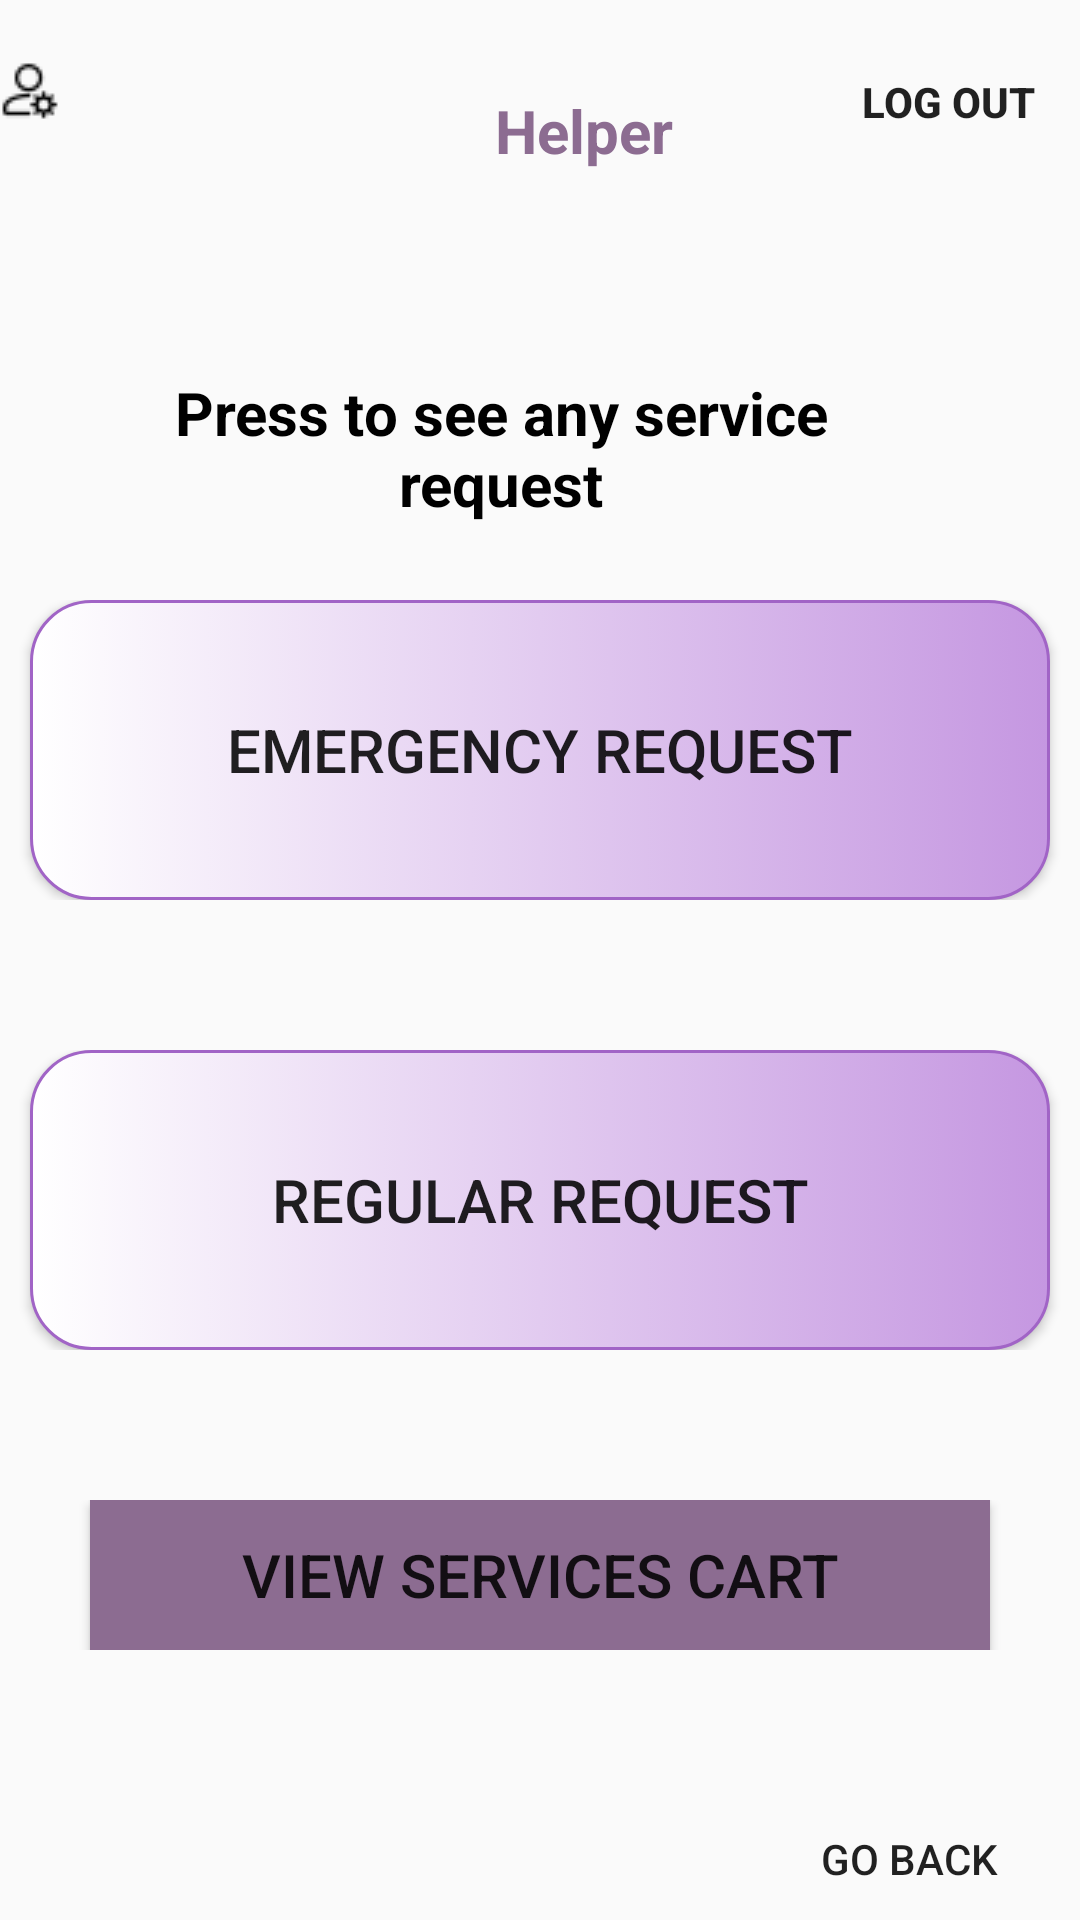

This screen was rendered from an Android layout file. Write that file and the resources it references.
<!-- AndroidManifest.xml: application theme Theme.UberClone -->
<!-- res/layout/activity_helper_dashboard.xml -->
<?xml version="1.0" encoding="utf-8"?>
<RelativeLayout
    xmlns:android="http://schemas.android.com/apk/res/android"
    xmlns:tools="http://schemas.android.com/tools"
    xmlns:app="http://schemas.android.com/apk/res-auto"
    android:layout_width="match_parent"
    android:layout_height="match_parent"
    tools:context=".HelperDashBoard"
   >
    <Button android:layout_width="74dp" android:layout_height="41dp"
        android:layout_alignParentLeft="true"
        android:id="@+id/customerSettings"
        android:layout_marginTop="10dp"
        android:background="@color/quantum_purple100"
        android:drawableLeft="@drawable/setting"
        android:drawablePadding="4dp"


        />
    <Button android:layout_width="wrap_content" android:layout_height="wrap_content"
        android:id="@+id/logout"
        android:text="Log Out"
        android:textStyle="bold"
        android:background="@color/quantum_purple100"
        android:layout_marginTop="10dp"
        android:layout_alignParentRight="true"

        />

    <TextView
        android:id="@+id/txtshow"
        android:layout_width="wrap_content"
        android:layout_height="wrap_content"
        android:layout_alignParentStart="true"
        android:layout_marginStart="165dp"
        android:layout_marginTop="30dp"
        android:gravity="center"
        android:text="Helper"
        android:textColor="@color/primary_light"
        android:textSize="20dp"
        android:textStyle="bold" />

    <LinearLayout
        android:layout_width="match_parent"
        android:layout_height="wrap_content"
        android:layout_marginTop="124dp"
        android:layout_marginEnd="50dp"
        android:layout_marginStart="24dp"
        android:layout_marginBottom="36dp"
        android:orientation="horizontal"
        >
        <TextView
            android:id="@+id/Ask"
            android:layout_width="wrap_content"
            android:layout_height="wrap_content"
            android:layout_weight="1"
            android:text="Press to see any service request"
            android:gravity="center"
            android:textColor="@color/black"
            android:textSize="20sp"
            android:textStyle="bold"
            >

        </TextView>


    </LinearLayout>




    <LinearLayout
        android:layout_width="match_parent"
        android:layout_height="wrap_content"
        android:layout_gravity="center_vertical|center_horizontal"
        android:gravity="center"
        android:orientation="horizontal"
        android:layout_marginStart="@dimen/places_autocomplete_prediction_secondary_text"
        android:layout_marginEnd="@dimen/places_autocomplete_prediction_secondary_text"
        android:layout_marginTop="200dp">


        <Button
            android:id="@+id/emergency"
            android:layout_width="340dp"
            android:layout_height="100dp"
            android:layout_gravity="center"
            android:layout_marginStart="@dimen/places_autocomplete_prediction_secondary_text"
            android:layout_marginEnd="@dimen/places_autocomplete_prediction_secondary_text"
            android:layout_marginTop="@dimen/places_autocomplete_prediction_secondary_text"
            android:layout_marginBottom="@dimen/places_autocomplete_prediction_secondary_text"

            android:background="@drawable/driver_click_bg"
            android:text="Emergency Request"
            android:textSize="20sp" />


    </LinearLayout>
    <LinearLayout
        android:layout_width="match_parent"
        android:layout_height="wrap_content"
        android:orientation="horizontal"
        android:gravity="center"
        android:layout_gravity="center_vertical|center_horizontal"
        android:layout_marginStart="@dimen/places_autocomplete_prediction_secondary_text"
        android:layout_marginEnd="@dimen/places_autocomplete_prediction_secondary_text"
        android:layout_marginTop="350dp">

        <Button
            android:id="@+id/regular"
            android:layout_width="340dp"
            android:layout_height="100dp"

            android:layout_marginBottom="@dimen/places_autocomplete_prediction_secondary_text"
            android:layout_marginTop="@dimen/places_autocomplete_prediction_secondary_text"
            android:layout_marginStart="@dimen/places_autocomplete_prediction_secondary_text"
            android:layout_marginEnd="@dimen/places_autocomplete_prediction_secondary_text"

            android:text="Regular Request"
            android:textSize="20sp"
            android:background="@drawable/driver_click_bg"/>

    </LinearLayout>
    <LinearLayout
        android:layout_width="match_parent"
        android:layout_height="wrap_content"
        android:orientation="horizontal"
        android:gravity="center"
        android:layout_gravity="center_vertical|center_horizontal"
        android:layout_marginStart="@dimen/places_autocomplete_prediction_secondary_text"
        android:layout_marginEnd="@dimen/places_autocomplete_prediction_secondary_text"
        android:layout_marginTop="500dp">

        <Button
            android:id="@+id/serviceCart"
            android:layout_width="300dp"
            android:layout_height="50dp"
            android:text="View Services Cart"
            android:textSize="20sp"
            android:layout_marginBottom="@dimen/places_autocomplete_prediction_secondary_text"
            android:layout_marginTop="@dimen/places_autocomplete_prediction_secondary_text"
            android:layout_marginStart="@dimen/places_autocomplete_prediction_secondary_text"
            android:layout_marginEnd="@dimen/places_autocomplete_prediction_secondary_text"

            android:background="@color/primary_light"/>

    </LinearLayout>


    <Button android:layout_width="74dp" android:layout_height="41dp"
            android:layout_alignParentRight="true"
            android:layout_alignParentBottom="true"
            android:layout_marginStart="10dp"
            android:id="@+id/back"
            android:text="Go Back"
            android:background="@color/quantum_purple100"
            android:drawablePadding="4dp"


            android:translationX="-20dp"/>


</RelativeLayout>
<!-- resources referenced by this layout -->
<resources>
  <color name="black">#FF000000</color>
  <color name="primary_light">#8C6C91</color>
  <!-- drawable driver_click_bg (drawable) -->
  <?xml version="1.0" encoding="utf-8"?>
  <selector xmlns:android="http://schemas.android.com/apk/res/android">
  <item>
      <shape android:shape="rectangle">
          <corners android:radius="20dp"/>
              <gradient android:startColor="@color/white" android:endColor="#C597E1" />
              <stroke android:color="#A164C6" android:width="1dp"/>
      </shape>
  </item>
  </selector>
  <!-- drawable setting: png bitmap (drawable, 520 bytes) -->
  <style name="Theme.UberClone" parent="Base.Theme.UberClone" />
  <color name="white">#FFFFFFFF</color>
  <style name="Base.Theme.UberClone" parent="Theme.AppCompat.DayNight.NoActionBar">
          
          
          <item name="colorPrimary">@color/purple</item>
          <item name="colorPrimaryVariant">@color/shahayak</item>
          <item name="colorSecondary">@color/black</item>
          <item name="android:backgroundDimAmount">@drawable/driver_click_bg</item>
      </style>
  <color name="purple">#7F278D</color>
  <color name="shahayak">#630195</color>
</resources>
